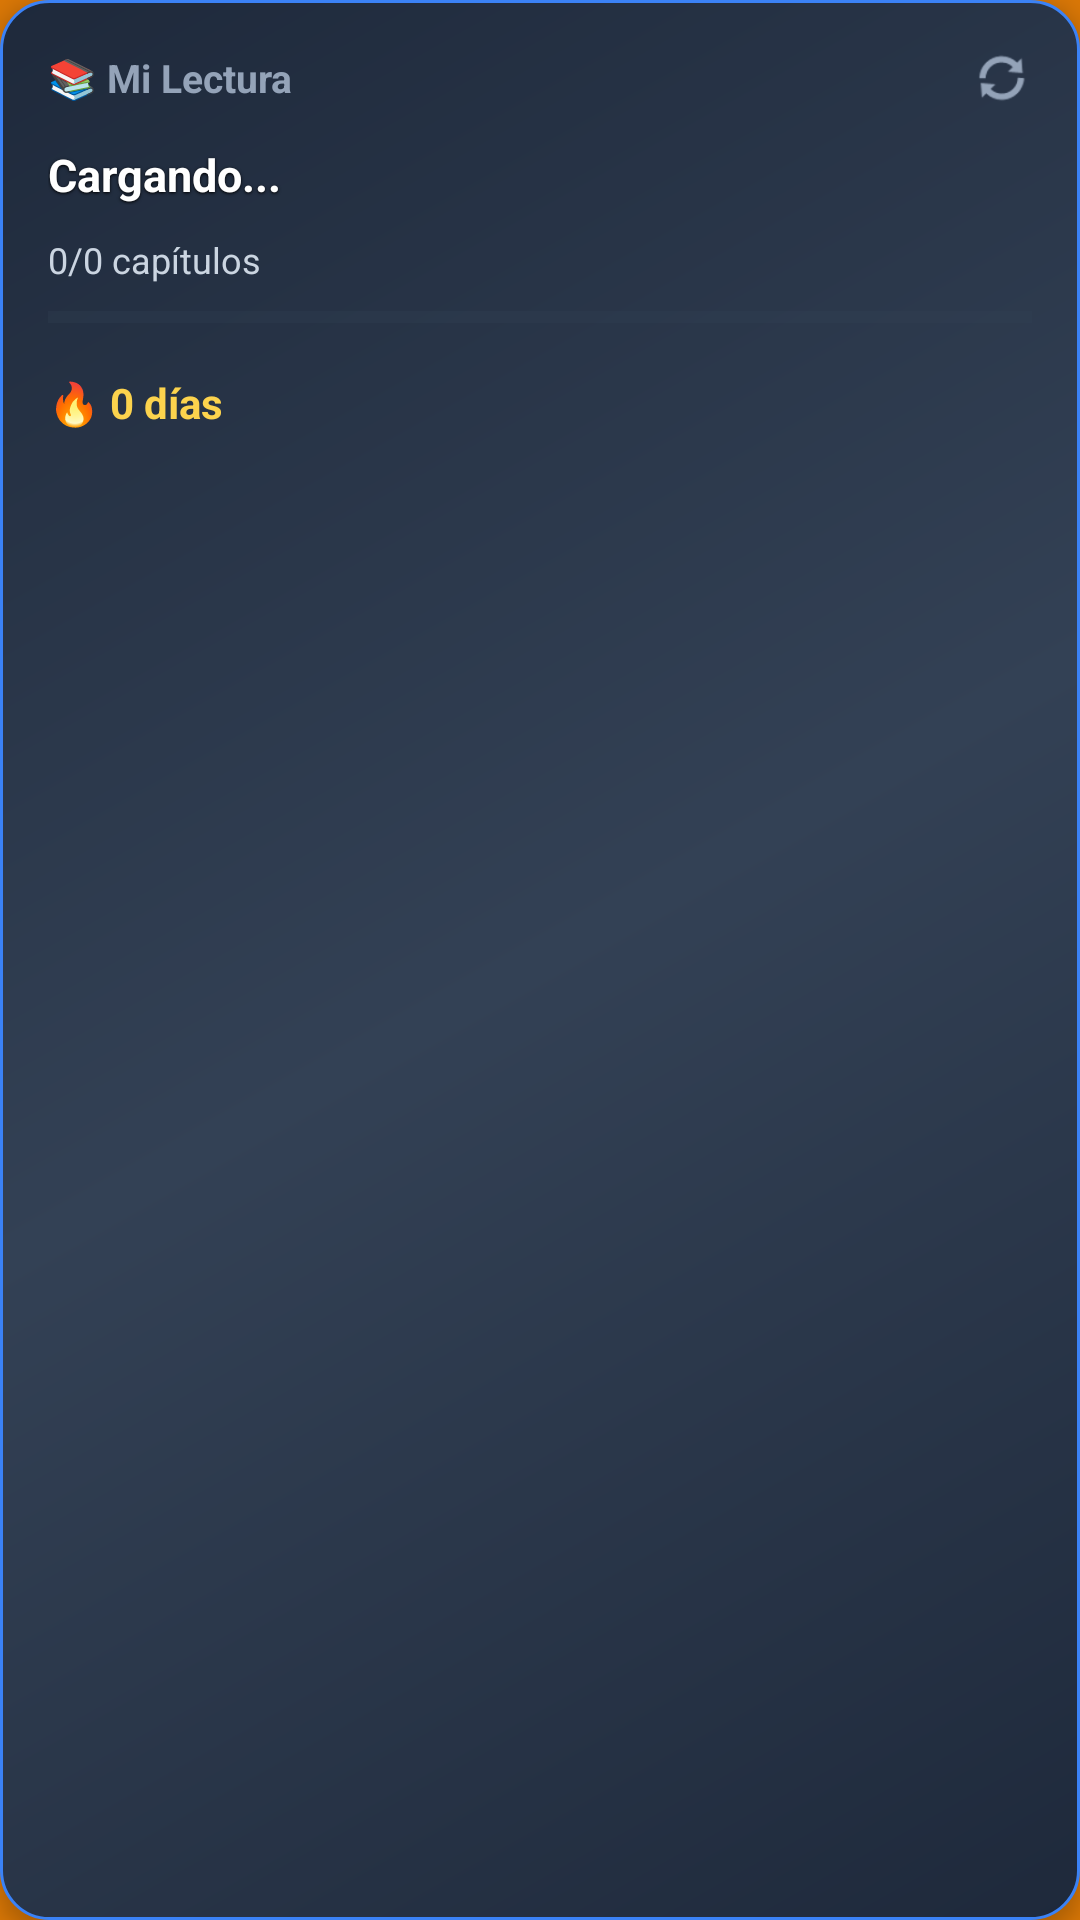

Android layout source for this screen:
<!-- AndroidManifest.xml: application theme AppTheme -->
<!-- res/layout/widget_reading_progress.xml -->
<?xml version="1.0" encoding="utf-8"?>
<LinearLayout xmlns:android="http://schemas.android.com/apk/res/android"
    android:id="@+id/widget_container"
    android:layout_width="match_parent"
    android:layout_height="match_parent"
    android:orientation="vertical"
    android:padding="16dp"
    android:background="@drawable/widget_background"
    android:elevation="4dp">

    
    <LinearLayout
        android:layout_width="match_parent"
        android:layout_height="wrap_content"
        android:orientation="horizontal"
        android:layout_marginBottom="12dp"
        android:gravity="center_vertical">

        <TextView
            android:layout_width="0dp"
            android:layout_height="wrap_content"
            android:layout_weight="1"
            android:text="📚 Mi Lectura"
            android:textSize="13sp"
            android:textColor="#94A3B8"
            android:textStyle="bold" />

        
        <ImageView
            android:id="@+id/widget_refresh_btn"
            android:layout_width="20dp"
            android:layout_height="20dp"
            android:src="@android:drawable/ic_popup_sync"
            android:tint="#94A3B8"
            android:contentDescription="Actualizar" />

    </LinearLayout>

    
    <TextView
        android:id="@+id/widget_book_title"
        android:layout_width="match_parent"
        android:layout_height="wrap_content"
        android:text="Cargando..."
        android:textSize="15sp"
        android:textColor="#FFFFFF"
        android:textStyle="bold"
        android:maxLines="2"
        android:ellipsize="end"
        android:layout_marginBottom="10dp"
        android:shadowColor="#000000"
        android:shadowDx="0"
        android:shadowDy="1"
        android:shadowRadius="2" />

    
    <TextView
        android:id="@+id/widget_progress_text"
        android:layout_width="wrap_content"
        android:layout_height="wrap_content"
        android:text="0/0 capítulos"
        android:textSize="12sp"
        android:textColor="#CBD5E1"
        android:layout_marginBottom="6dp" />

    
    <ProgressBar
        android:id="@+id/widget_progress_bar"
        style="?android:attr/progressBarStyleHorizontal"
        android:layout_width="match_parent"
        android:layout_height="10dp"
        android:max="100"
        android:progress="0"
        android:progressTint="#3B82F6"
        android:progressBackgroundTint="#334155"
        android:layout_marginBottom="14dp" />

    
    <LinearLayout
        android:layout_width="match_parent"
        android:layout_height="wrap_content"
        android:orientation="horizontal"
        android:gravity="center_vertical">

        <TextView
            android:id="@+id/widget_streak_text"
            android:layout_width="0dp"
            android:layout_height="wrap_content"
            android:layout_weight="1"
            android:text="🔥 0 días"
            android:textSize="14sp"
            android:textColor="#FCD34D"
            android:textStyle="bold" />

        <TextView
            android:id="@+id/widget_last_update"
            android:layout_width="wrap_content"
            android:layout_height="wrap_content"
            android:text=""
            android:textSize="10sp"
            android:textColor="#64748B" />

    </LinearLayout>

</LinearLayout>
<!-- resources referenced by this layout -->
<resources>
  <!-- drawable widget_background (drawable) -->
  <?xml version="1.0" encoding="utf-8"?>
  <shape xmlns:android="http://schemas.android.com/apk/res/android">
      <gradient
          android:angle="135"
          android:startColor="#1E293B"
          android:centerColor="#334155"
          android:endColor="#1E293B"
          android:type="linear" />
      <corners android:radius="16dp" />
      <stroke
          android:width="1dp"
          android:color="#3B82F6" />
  </shape>
  <style name="AppTheme" parent="Theme.AppCompat.DayNight.DarkActionBar">
          
          
  
          
          <item name="colorPrimary">@android:color/system_accent1_500</item>
          <item name="colorPrimaryDark">@android:color/system_accent1_700</item>
          <item name="colorPrimaryVariant">@android:color/system_accent1_300</item>
  
          
          <item name="colorSecondary">@android:color/system_accent2_500</item>
          <item name="colorSecondaryVariant">@android:color/system_accent2_300</item>
  
          
          <item name="colorAccent">@android:color/system_accent3_500</item>
  
          
          <item name="android:windowBackground">@color/ic_launcher_background</item>
  
          
          <item name="android:statusBarColor">@color/ic_launcher_background</item>
          <item name="android:navigationBarColor">@color/ic_launcher_background</item>
      </style>
  <color name="ic_launcher_background">#d97706</color>
</resources>
